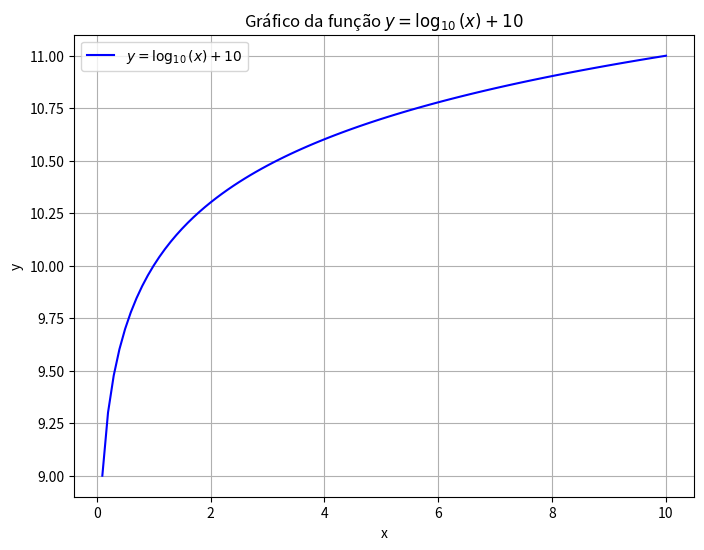

This figure's Python source:
import numpy as np
import matplotlib.pyplot as plt

# A função que será plotada
def f(x):
    return np.log10(x) + 10

# Gera valores para o eixo x.
# O logaritmo é definido apenas para números positivos,
# então começamos de um valor ligeiramente maior que zero.
x = np.linspace(0.1, 10, 100)

# Calcula os valores de y para cada x
y = f(x)

# Cria o gráfico
plt.figure(figsize=(8, 6))

# Plota a função
plt.plot(x, y, label=r'$y = \log_{10}(x) + 10$', color='blue')

# Adiciona título e rótulos aos eixos
plt.title('Gráfico da função $y = \log_{10}(x) + 10$')
plt.xlabel('x')
plt.ylabel('y')

# Adiciona uma grade
plt.grid(True)

# Adiciona uma legenda
plt.legend()

# Exibe o gráfico
plt.show()